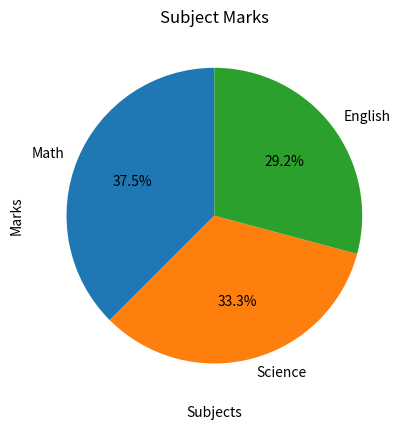

Source code (Python):
"""
DATE : 2026-07-14
author : Shubham Khedkar
assignment : Implement Pie Chart using Matplotlib
"""
import matplotlib.pyplot as plt

Subject = ["Math", "Science", "English"]
Marks = [90, 80, 70]

plt.pie(Marks, labels=Subject, autopct="%1.1f%%", startangle=90)
plt.title("Subject Marks")
plt.xlabel("Subjects")
plt.ylabel("Marks")
plt.show()
